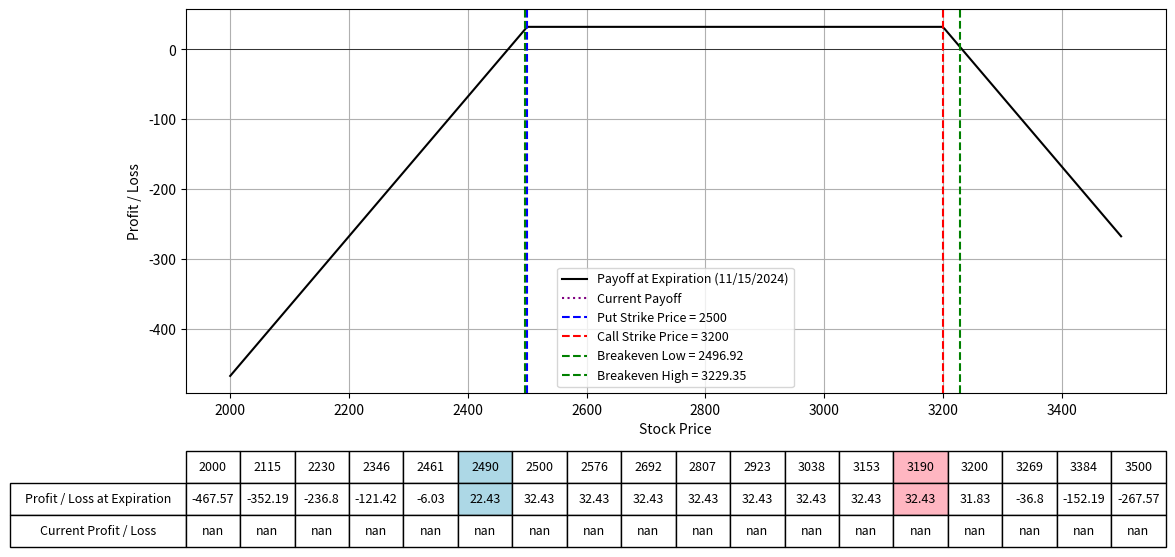

This chart was generated by the following Python code:
import numpy as np
import matplotlib.pyplot as plt
from scipy.stats import norm
from datetime import datetime

# Black-Scholes formula for call option price
def black_scholes_call(S, K, T, r, sigma):
    d1 = (np.log(S / K) + (r + 0.5 * sigma**2) * T) / (sigma * np.sqrt(T))
    d2 = d1 - sigma * np.sqrt(T)
    call_price = (S * norm.cdf(d1) - K * np.exp(-r * T) * norm.cdf(d2))
    return call_price

# Black-Scholes formula for put option price
def black_scholes_put(S, K, T, r, sigma):
    d1 = (np.log(S / K) + (r + 0.5 * sigma**2) * T) / (sigma * np.sqrt(T))
    d2 = d1 - sigma * np.sqrt(T)
    put_price = (K * np.exp(-r * T) * norm.cdf(-d2) - S * norm.cdf(-d1))
    return put_price

# Define the parameters for the option strategy
lower_range = 2000
upper_range = 3500
expiration_date = "11/15/2024"  # Expiration date of all options
lower_price = 2490
upper_price = 3190
K_put = 2500  # Strike price for the short put
K_call = 3200  # Strike price for the short call
IV = 0.647 # Implied Volatility for options
premium_received_put =  3.08 # Premium received for short put
premium_received_call = 29.35  # Premium received for short call
num_contracts_put = 1  # Number of contracts for the put option
num_contracts_call = 1  # Number of contracts for the call option

r = 0.01  # Risk-free rate
S = np.linspace(lower_range, upper_range, 400)  # Range of stock prices

# Calculate the time to expiration for the options
date1 = datetime.strptime(expiration_date, "%m/%d/%Y")
today = datetime.today()
T = (date1 - today).days / 365.0  # Time to expiration in years

# Calculate the price for the options today
call_price_today = black_scholes_call(S, K_call, T, r, IV)
put_price_today = black_scholes_put(S, K_put, T, r, IV)

# Calculate the payoff for the short call and short put at expiration
payoff_short_call = (premium_received_call - np.maximum(S - K_call, 0)) * num_contracts_call
payoff_short_put = (premium_received_put - np.maximum(K_put - S, 0)) * num_contracts_put
payoff_strategy = payoff_short_call + payoff_short_put

# Calculate the current payoff for today
current_payoff = ((premium_received_put - put_price_today) * num_contracts_put +
                  (premium_received_call - call_price_today) * num_contracts_call)

# Calculate the total premium received
total_premium_received_put = premium_received_put * num_contracts_put
total_premium_received_call = premium_received_call * num_contracts_call
total_premium_net = total_premium_received_put + total_premium_received_call

# Calculate the breakeven prices
breakeven_price_low = K_put - (total_premium_received_put / num_contracts_put)
breakeven_price_high = K_call + (total_premium_received_call / num_contracts_call)

# Plotting the payoffs
fig, ax = plt.subplots(figsize=(14, 8))
ax.plot(S, payoff_strategy, label=f'Payoff at Expiration ({expiration_date})', color='black')
ax.plot(S, current_payoff, label='Current Payoff', linestyle='dotted', color='purple')
ax.set_xlabel("Stock Price")
ax.set_ylabel("Profit / Loss")
ax.axhline(0, color='black', lw=0.5)
ax.axvline(K_put, color='blue', linestyle='--', label=f"Put Strike Price = {K_put}")
ax.axvline(K_call, color='red', linestyle='--', label=f"Call Strike Price = {K_call}")
ax.axvline(breakeven_price_low, color='green', linestyle='--', label=f"Breakeven Low = {breakeven_price_low:.2f}")
ax.axvline(breakeven_price_high, color='green', linestyle='--', label=f"Breakeven High = {breakeven_price_high:.2f}")
ax.legend(fontsize=9)
ax.grid(True)

# Selecting specific prices for the table
table_prices = np.linspace(lower_range, upper_range, 14)
table_prices = np.append(table_prices, [K_put, K_call, upper_price, lower_price])
table_prices = np.unique(np.sort(table_prices))  # Ensure sorted and unique values

# Interpolating payoffs at these prices
table_payoffs = np.interp(table_prices, S, payoff_strategy)  # Interpolating payoffs at these prices
table_current_payoffs = np.interp(table_prices, S, current_payoff)  # Interpolating current payoffs at these prices

# Adding a table at the bottom of the plot
table = plt.table(cellText=[np.round(table_payoffs, 2), np.round(table_current_payoffs, 2)],
                  rowLabels=['Profit / Loss at Expiration', 'Current Profit / Loss'],
                  colLabels=table_prices.astype(int),
                  cellLoc='center',
                  rowLoc='center',
                  loc='bottom',
                  bbox=[0.0, -0.4, 1, 0.25])  # Adjust bbox to fit within figure

# Highlighting the columns for K_put, K_call and breakeven prices
highlight_strikes = [upper_price, lower_price]
colors = ['#FFB6C1', '#ADD8E6', '#98FB98']
for col in range(len(table_prices)):
    if table_prices[col] in highlight_strikes:
        table[(0, col)].set_facecolor(colors[highlight_strikes.index(table_prices[col])])
        table[(1, col)].set_facecolor(colors[highlight_strikes.index(table_prices[col])])

plt.subplots_adjust(left=0.2, bottom=0.4)
plt.show()
